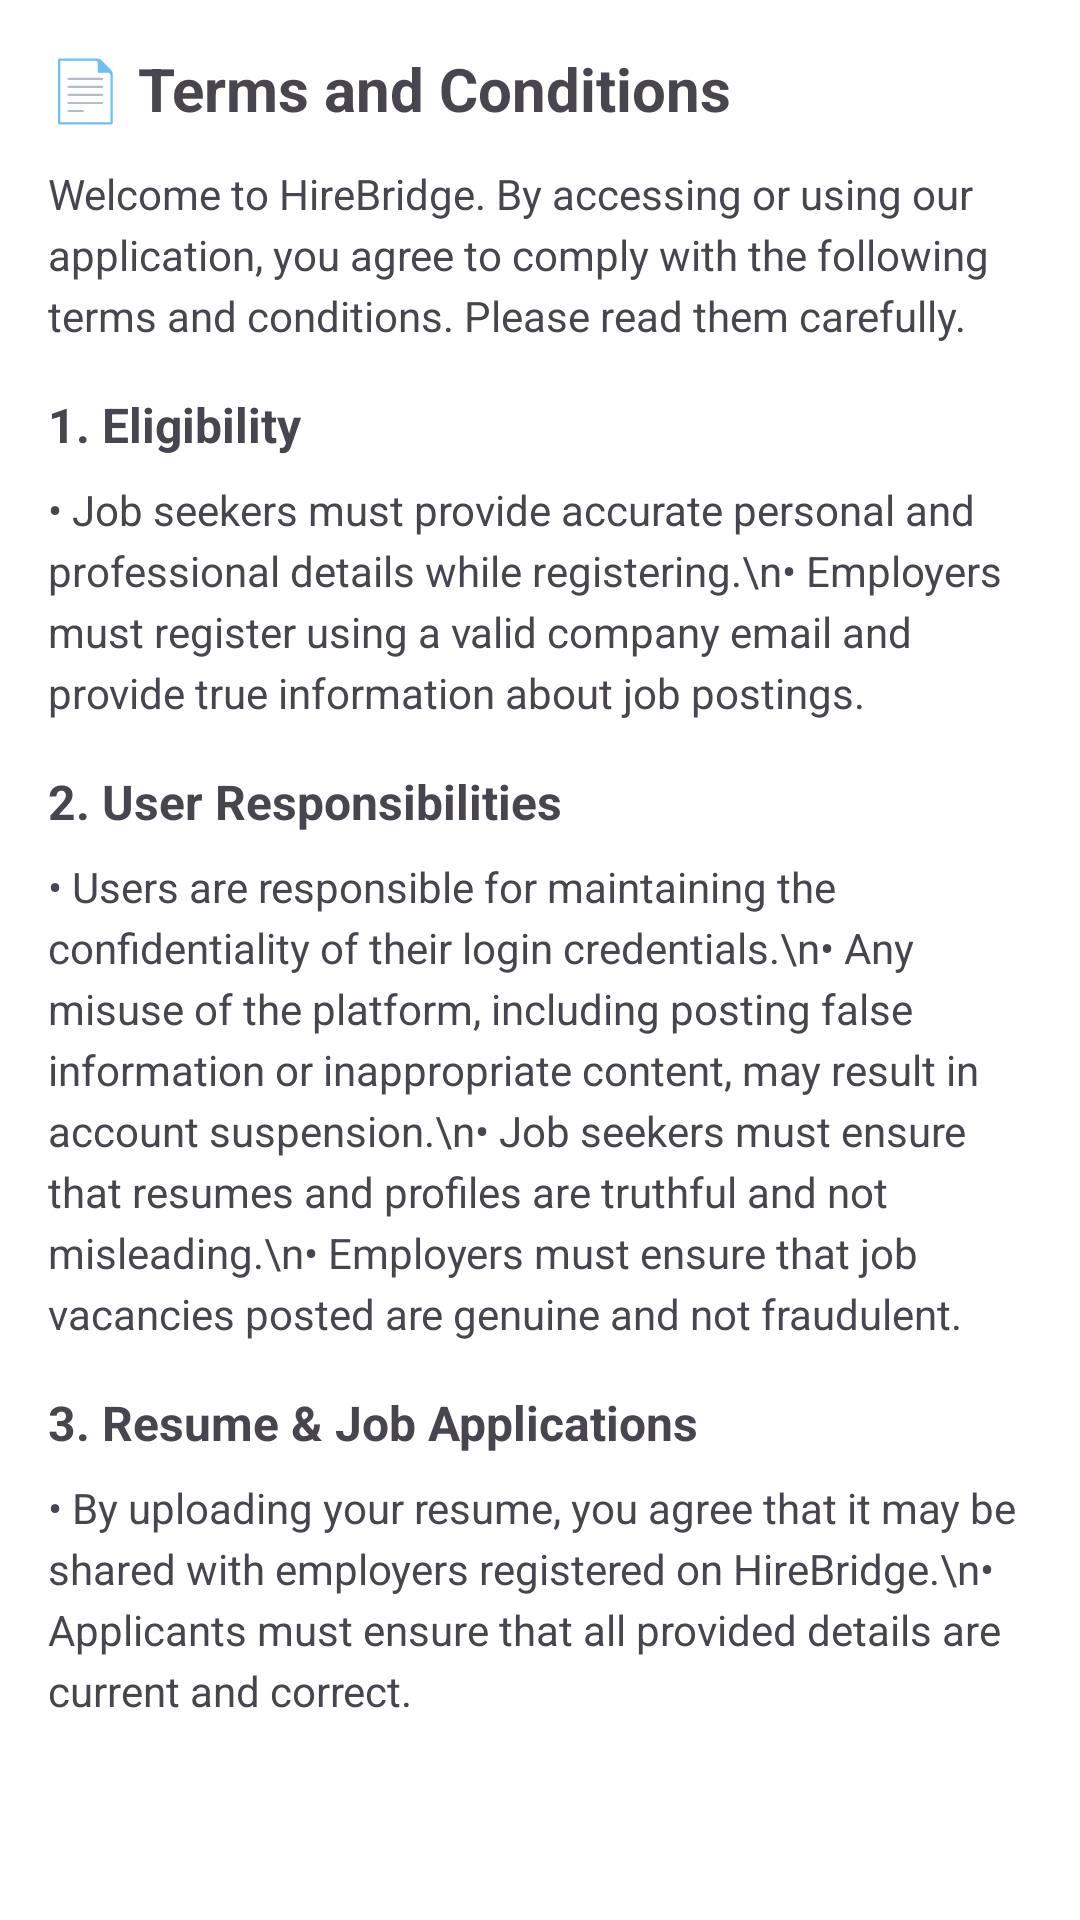

Produce the Android XML layout that renders to this screen, including the resource entries it uses.
<!-- AndroidManifest.xml: application theme Theme.HireBridge -->
<!-- res/layout/fragment_terms.xml -->
<?xml version="1.0" encoding="utf-8"?>
<ScrollView xmlns:android="http://schemas.android.com/apk/res/android"
    android:layout_width="match_parent"
    android:layout_height="match_parent"
    android:padding="16dp"
    android:background="@android:color/white">

    <LinearLayout
        android:orientation="vertical"
        android:layout_width="match_parent"
        android:layout_height="wrap_content">

        
        <TextView
            android:layout_width="wrap_content"
            android:layout_height="wrap_content"
            android:text="📄 Terms and Conditions"
            android:textSize="20sp"
            android:textStyle="bold"
            android:layout_marginBottom="12dp" />

        
        <TextView
            android:layout_width="match_parent"
            android:layout_height="wrap_content"
            android:text="Welcome to HireBridge. By accessing or using our application, you agree to comply with the following terms and conditions. Please read them carefully."
            android:lineSpacingExtra="4dp"
            android:layout_marginBottom="16dp" />

        
        <TextView
            android:layout_width="wrap_content"
            android:layout_height="wrap_content"
            android:text="1. Eligibility"
            android:textStyle="bold"
            android:textSize="16sp"
            android:layout_marginBottom="8dp" />

        <TextView
            android:layout_width="match_parent"
            android:layout_height="wrap_content"
            android:text="• Job seekers must provide accurate personal and professional details while registering.\n• Employers must register using a valid company email and provide true information about job postings."
            android:lineSpacingExtra="4dp"
            android:layout_marginBottom="16dp" />

        
        <TextView
            android:layout_width="wrap_content"
            android:layout_height="wrap_content"
            android:text="2. User Responsibilities"
            android:textStyle="bold"
            android:textSize="16sp"
            android:layout_marginBottom="8dp" />

        <TextView
            android:layout_width="match_parent"
            android:layout_height="wrap_content"
            android:text="• Users are responsible for maintaining the confidentiality of their login credentials.\n• Any misuse of the platform, including posting false information or inappropriate content, may result in account suspension.\n• Job seekers must ensure that resumes and profiles are truthful and not misleading.\n• Employers must ensure that job vacancies posted are genuine and not fraudulent."
            android:lineSpacingExtra="4dp"
            android:layout_marginBottom="16dp" />

        
        <TextView
            android:layout_width="wrap_content"
            android:layout_height="wrap_content"
            android:text="3. Resume &amp; Job Applications"
            android:textStyle="bold"
            android:textSize="16sp"
            android:layout_marginBottom="8dp" />

        <TextView
            android:layout_width="match_parent"
            android:layout_height="wrap_content"
            android:text="• By uploading your resume, you agree that it may be shared with employers registered on HireBridge.\n• Applicants must ensure that all provided details are current and correct."
            android:lineSpacingExtra="4dp" />

    </LinearLayout>
</ScrollView>
<!-- resources referenced by this layout -->
<resources>
  <style name="Theme.HireBridge" parent="Base.Theme.HireBridge" />
  <style name="Base.Theme.HireBridge" parent="Theme.Material3.DayNight.NoActionBar">
          
          
      </style>
</resources>
